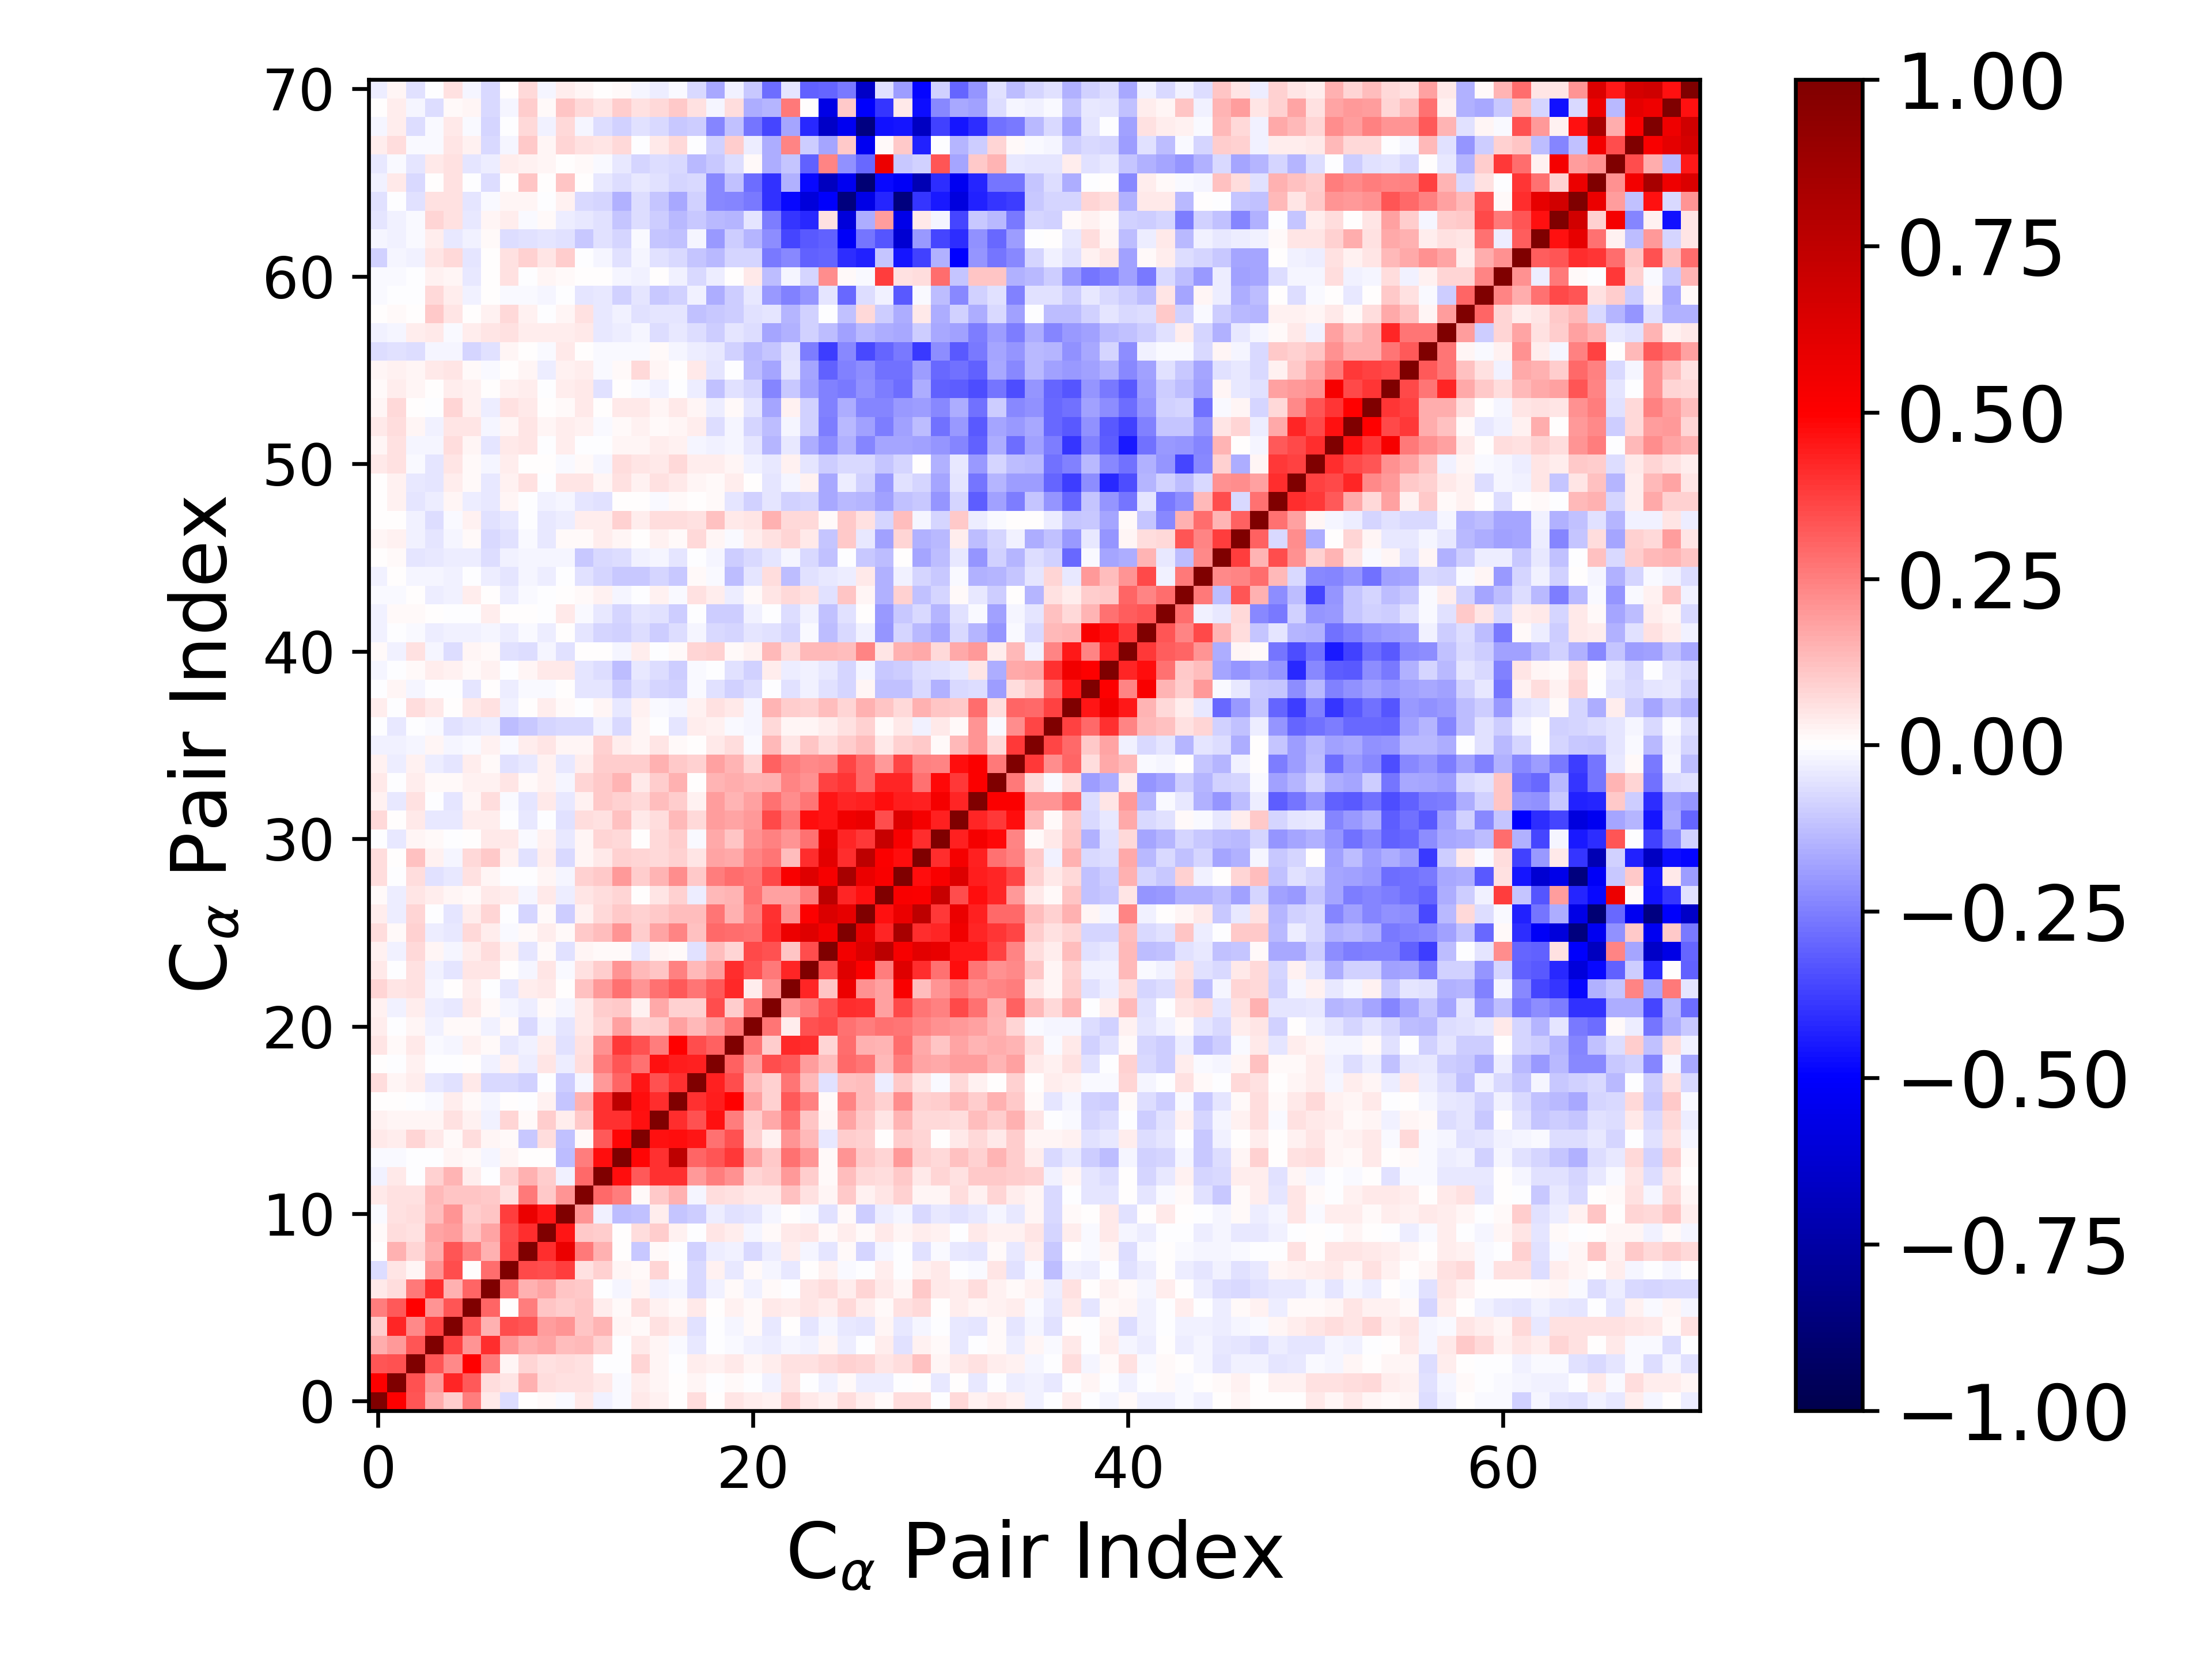

Source data for this figure (header and first rows):
1.000000000000000000e+00, 5.067553515801017650e-01, 3.351917420178507911e-01, 1.574103276796634532e-01, 9.929558589777799649e-02, 2.520524681833296032e-01, 4.596996378595986921e-02, -6.402533290344247785e-02, 4.115205679350659312e-03, 1.166654553191837432e-02, -9.960130422534744371e-03, 4.348702797026082756e-02, -2.393249797661904654e-02, -7.990790330912725392e-03, 4.507332755075083713e-02, 2.481703799311557254e-02, 3.846938874923815305e-04, 6.294688866922928949e-02, 1.090962349597606731e-03, 4.792480283064347313e-02, 3.617261012192304198e-02, 2.350698504611116110e-02, 8.088372542351184025e-02, 4.491493075798550644e-02
5.067553515801017650e-01, 1.000000000000000000e+00, 3.415008416524568657e-01, 1.953857326444545517e-01, 4.232403071423564422e-01, 3.267648580058468699e-01, 6.532022373137726101e-02, 4.689910095941189627e-02, 1.504579131362439870e-01, 6.876333467718304115e-02, 6.134836268095255479e-02, 5.837230642870013669e-02, 4.219473583857383941e-02, -1.061150818359208291e-02, 3.593273589633772663e-02, 2.076267802849699265e-02, 1.374047251937826706e-03, 2.260473093223275276e-02, -1.352290500346871164e-04, 1.067571056316115111e-02, -5.093225971025389272e-03, -2.809099010594872520e-02, 4.754053742902750179e-02, -7.424211567736130682e-03
3.351917420178507911e-01, 3.415008416524568657e-01, 1.000000000000000000e+00, 3.338790203432061565e-01, 2.343004146392730636e-01, 4.963730900250070133e-01, 2.644361156303633442e-01, 2.297782596689202164e-02, 8.481954342025171956e-02, 5.938743284478725792e-02, 6.368263930139970996e-02, 5.887646831412409604e-02, -2.878722296846548002e-03, -5.748056104484686180e-03, 8.483288693661124313e-02, 1.611265695411413096e-02, -6.789288642363362249e-03, 3.373780003652105536e-02, 2.691992577114225502e-02, 4.646923724329722616e-02, 1.712914962992364773e-02, 3.745683481020293387e-02, 5.900870223770624673e-02, 6.188186391471733883e-02
1.574103276796634532e-01, 1.953857326444545517e-01, 3.338790203432061565e-01, 1.000000000000000000e+00, 3.743708561763076093e-01, 2.103818940687431638e-01, 4.064806410820691607e-01, 2.097441316898101260e-01, 1.616289194574803412e-01, 1.781834008863314445e-01, 1.295470355902044179e-01, 1.362801391528459805e-01, 8.614969329021389399e-02, -1.731357094291072337e-03, 4.028863666324734166e-02, 2.272834637408802094e-02, -1.481334655893577421e-02, -4.524195866355878309e-02, -1.337218332461023815e-03, -1.141763814079574391e-02, -2.984012581658528757e-02, -3.131624944738203159e-02, -1.859049842948699502e-02, -2.777537595601910908e-02
9.929558589777799649e-02, 4.232403071423564422e-01, 2.343004146392730636e-01, 3.743708561763076093e-01, 1.000000000000000000e+00, 3.333255084038764804e-01, 1.554050821058538812e-01, 3.461456539085020490e-01, 3.330915905622588435e-01, 1.952670962424177814e-01, 2.059797381718133091e-01, 1.152185907978947599e-01, 1.428208679093367905e-01, 2.083849415063035102e-02, 1.190076789899937454e-02, 5.931289162211875882e-02, 3.457631332579878813e-02, -5.747240186976505100e-02, -1.164374806255975532e-03, -2.156155408490431635e-02, 1.498817480076890599e-02, -3.951125500280776304e-02, 5.044237503902949775e-03, -5.006545773740291722e-02
2.520524681833296032e-01, 3.267648580058468699e-01, 4.963730900250070133e-01, 2.103818940687431638e-01, 3.333255084038764804e-01, 1.000000000000000000e+00, 3.040623710211587949e-01, 3.189590314160272409e-03, 2.506283048940534108e-01, 1.133635323291134755e-01, 9.856810371271636229e-02, 1.143584960388148164e-01, 3.387505304139511175e-02, 1.189033484727513613e-02, 6.727140707933489117e-02, 2.562616290500155380e-02, 1.087628517880726356e-02, 4.289107612466399461e-02, 1.844400013235814300e-03, 2.559597025390127067e-02, 1.402260311417860214e-02, 4.561473647587837438e-02, 3.802082956956943233e-02, 5.015937722067512206e-02
4.596996378595986921e-02, 6.532022373137726101e-02, 2.644361156303633442e-01, 4.064806410820691607e-01, 1.554050821058538812e-01, 3.040623710211587949e-01, 1.000000000000000000e+00, 2.839460189499917186e-01, 1.508426957287350989e-01, 1.789815546915059785e-01, 1.123703807502188928e-01, 1.085040986563493015e-01, -2.943227543178202153e-03, -1.806545875512488575e-02, 2.312568141168981975e-02, -2.923506285051807527e-02, -2.251737573391047326e-02, -7.328794885448655649e-02, -2.632840230418814417e-02, 1.144423519597129874e-02, -2.668144872758346220e-02, 1.215936685947770733e-02, -3.532458381862640506e-03, 5.244830966276070594e-02
-6.402533290344247785e-02, 4.689910095941189627e-02, 2.297782596689202164e-02, 2.097441316898101260e-01, 3.461456539085020490e-01, 3.189590314160272409e-03, 2.839460189499917186e-01, 1.000000000000000000e+00, 3.555838011143447885e-01, 3.452279982377345902e-01, 3.795136867918005863e-01, 6.197213247967349459e-02, 8.636524308268085648e-02, 1.957940250707235208e-02, 1.360956521432087583e-02, 8.497745576801818412e-02, 6.865303899477359466e-03, -7.350056208252893353e-02, 2.506906524540974956e-02, -3.934643947434542793e-02, 1.374631587936991743e-02, -1.729233705645296520e-02, -4.651596049767404983e-02, 3.741842669472460539e-03
4.115205679350659312e-03, 1.504579131362439870e-01, 8.481954342025171956e-02, 1.616289194574803412e-01, 3.330915905622588435e-01, 2.506283048940534108e-01, 1.508426957287350989e-01, 3.555838011143447885e-01, 1.000000000000000000e+00, 4.086868896537033113e-01, 5.711297433827778880e-01, 2.610223064196722786e-01, 1.528664325283864700e-01, 2.662915853347303267e-04, -1.083866171317408450e-01, 1.059942048293969173e-02, -6.853175813637765214e-03, -9.326494265721949062e-02, -3.603773452525663862e-02, -3.099360109961532550e-02, -7.354297028291725824e-02, -3.182481215303637617e-02, 3.329323808285437891e-02, -2.081741107148427083e-02
1.166654553191837432e-02, 6.876333467718304115e-02, 5.938743284478725792e-02, 1.781834008863314445e-01, 1.952670962424177814e-01, 1.133635323291134755e-01, 1.789815546915059785e-01, 3.452279982377345902e-01, 4.086868896537033113e-01, 1.000000000000000000e+00, 4.586824006468396275e-01, 1.060501608209525742e-01, 1.010799055923962408e-01, 7.058535591946091432e-03, 6.390494909040751736e-02, 1.012311675756260299e-01, 2.378173517672025478e-02, -6.564943638131962370e-03, 5.047489951162276167e-02, 3.643053368835934280e-02, -2.174109156483517921e-02, 1.433570575023604930e-02, 4.089937690063545628e-02, 5.276986176993674754e-02
-9.960130422534744371e-03, 6.134836268095255479e-02, 6.368263930139970996e-02, 1.295470355902044179e-01, 2.059797381718133091e-01, 9.856810371271636229e-02, 1.123703807502188928e-01, 3.795136867918005863e-01, 5.711297433827778880e-01, 4.586824006468396275e-01, 1.000000000000000000e+00, 2.077678972504599375e-01, -2.496715648571374777e-02, -1.293124395793565640e-01, -1.233584773306520277e-01, 3.760248351658725813e-02, -1.137874693760396461e-01, -9.756730700860535843e-02, -3.300779279250835863e-02, -5.984851946071700901e-02, -4.768502713773585533e-02, -2.258451281375276065e-02, 6.299114171697095532e-03, -1.324214778459761183e-02
4.348702797026082756e-02, 5.837230642870013669e-02, 5.887646831412409604e-02, 1.362801391528459805e-01, 1.152185907978947599e-01, 1.143584960388148164e-01, 1.085040986563493015e-01, 6.197213247967349459e-02, 2.610223064196722786e-01, 1.060501608209525742e-01, 2.077678972504599375e-01, 1.000000000000000000e+00, 2.918169370040600841e-01, 2.575660839689319914e-01, 9.773410217159769070e-03, 1.025210890078236819e-01, 1.527110987631645489e-01, -2.279113886242372863e-02, 6.329513810275093355e-02, 5.803028020917486846e-02, 4.307956288898655978e-02, 4.493334147207259099e-02, 1.232317007141283255e-01, 5.816664334234305372e-02
-2.393249797661904654e-02, 4.219473583857383941e-02, -2.878722296846548002e-03, 8.614969329021389399e-02, 1.428208679093367905e-01, 3.387505304139511175e-02, -2.943227543178202153e-03, 8.636524308268085648e-02, 1.528664325283864700e-01, 1.010799055923962408e-01, -2.496715648571374777e-02, 2.918169370040600841e-01, 1.000000000000000000e+00, 4.732718408639655649e-01, 3.203142601433424663e-01, 4.039975461556989389e-01, 4.009810554993756271e-01, 1.967341019657968815e-01, 2.574334604556837713e-01, 2.176187885910485786e-01, 7.933377187560636257e-02, 9.818894495492605512e-02, 2.009146296528791786e-01, 9.675372923924963064e-02
-7.990790330912725392e-03, -1.061150818359208291e-02, -5.748056104484686180e-03, -1.731357094291072337e-03, 2.083849415063035102e-02, 1.189033484727513613e-02, -1.806545875512488575e-02, 1.957940250707235208e-02, 2.662915853347303267e-04, 7.058535591946091432e-03, -1.293124395793565640e-01, 2.575660839689319914e-01, 4.732718408639655649e-01, 1.000000000000000000e+00, 4.862760844943557759e-01, 4.034870800175887617e-01, 7.504146195794483276e-01, 3.023054625856353983e-01, 3.358036734494969089e-01, 3.854868051766494608e-01, 1.841699798703885782e-01, 1.019008267900315678e-01, 2.752826637984813196e-01, 2.072051307637269579e-01
4.507332755075083713e-02, 3.593273589633772663e-02, 8.483288693661124313e-02, 4.028863666324734166e-02, 1.190076789899937454e-02, 6.727140707933489117e-02, 2.312568141168981975e-02, 1.360956521432087583e-02, -1.083866171317408450e-01, 6.390494909040751736e-02, -1.233584773306520277e-01, 9.773410217159769070e-03, 3.203142601433424663e-01, 4.862760844943557759e-01, 1.000000000000000000e+00, 4.669789198185068102e-01, 4.758314982414341143e-01, 4.585750604149614329e-01, 2.751733945238386547e-01, 3.387015152944249374e-01, 9.323908456774347708e-02, 2.868735066191207411e-02, 2.108532883743778064e-01, 1.390084547666122772e-01
2.481703799311557254e-02, 2.076267802849699265e-02, 1.611265695411413096e-02, 2.272834637408802094e-02, 5.931289162211875882e-02, 2.562616290500155380e-02, -2.923506285051807527e-02, 8.497745576801818412e-02, 1.059942048293969173e-02, 1.012311675756260299e-01, 3.760248351658725813e-02, 1.025210890078236819e-01, 4.039975461556989389e-01, 4.034870800175887617e-01, 4.669789198185068102e-01, 1.000000000000000000e+00, 4.122722783615955233e-01, 3.427837434888972301e-01, 4.620573989910154444e-01, 2.505910516369982410e-01, 1.003747379937254547e-01, 1.694376870676363445e-01, 2.782110803889319972e-01, 1.113520972858523944e-01
3.846938874923815305e-04, 1.374047251937826706e-03, -6.789288642363362249e-03, -1.481334655893577421e-02, 3.457631332579878813e-02, 1.087628517880726356e-02, -2.251737573391047326e-02, 6.865303899477359466e-03, -6.853175813637765214e-03, 2.378173517672025478e-02, -1.137874693760396461e-01, 1.527110987631645489e-01, 4.009810554993756271e-01, 7.504146195794483276e-01, 4.758314982414341143e-01, 4.122722783615955233e-01, 1.000000000000000000e+00, 3.985449856854443307e-01, 4.443713832644496375e-01, 4.992287965714540254e-01, 1.804475981304359544e-01, 8.785797129060500532e-02, 3.269570384848383693e-01, 2.468521909897689048e-01
6.294688866922928949e-02, 2.260473093223275276e-02, 3.373780003652105536e-02, -4.524195866355878309e-02, -5.747240186976505100e-02, 4.289107612466399461e-02, -7.328794885448655649e-02, -7.350056208252893353e-02, -9.326494265721949062e-02, -6.564943638131962370e-03, -9.756730700860535843e-02, -2.279113886242372863e-02, 1.967341019657968815e-01, 3.023054625856353983e-01, 4.585750604149614329e-01, 3.427837434888972301e-01, 3.985449856854443307e-01, 1.000000000000000000e+00, 4.329147923192661063e-01, 3.504389820258222987e-01, 1.365446634961512695e-01, 8.923938717975939128e-02, 2.732442713741757290e-01, 1.356943448056796842e-01
1.090962349597606731e-03, -1.352290500346871164e-04, 2.691992577114225502e-02, -1.337218332461023815e-03, -1.164374806255975532e-03, 1.844400013235814300e-03, -2.632840230418814417e-02, 2.506906524540974956e-02, -3.603773452525663862e-02, 5.047489951162276167e-02, -3.300779279250835863e-02, 6.329513810275093355e-02, 2.574334604556837713e-01, 3.358036734494969089e-01, 2.751733945238386547e-01, 4.620573989910154444e-01, 4.443713832644496375e-01, 4.329147923192661063e-01, 1.000000000000000000e+00, 3.114377297838438752e-01, 1.912727808071847113e-01, 3.512440342460094733e-01, 3.251603664323234888e-01, 1.946690603687369625e-01
4.792480283064347313e-02, 1.067571056316115111e-02, 4.646923724329722616e-02, -1.141763814079574391e-02, -2.156155408490431635e-02, 2.559597025390127067e-02, 1.144423519597129874e-02, -3.934643947434542793e-02, -3.099360109961532550e-02, 3.643053368835934280e-02, -5.984851946071700901e-02, 5.803028020917486846e-02, 2.176187885910485786e-01, 3.854868051766494608e-01, 3.387015152944249374e-01, 2.505910516369982410e-01, 4.992287965714540254e-01, 3.504389820258222987e-01, 3.114377297838438752e-01, 1.000000000000000000e+00, 2.721291598036642001e-01, 1.000584735304760747e-01, 4.181490604839984138e-01, 4.134317409293541967e-01
3.617261012192304198e-02, -5.093225971025389272e-03, 1.712914962992364773e-02, -2.984012581658528757e-02, 1.498817480076890599e-02, 1.402260311417860214e-02, -2.668144872758346220e-02, 1.374631587936991743e-02, -7.354297028291725824e-02, -2.174109156483517921e-02, -4.768502713773585533e-02, 4.307956288898655978e-02, 7.933377187560636257e-02, 1.841699798703885782e-01, 9.323908456774347708e-02, 1.003747379937254547e-01, 1.804475981304359544e-01, 1.365446634961512695e-01, 1.912727808071847113e-01, 2.721291598036642001e-01, 1.000000000000000000e+00, 2.677536739711266489e-01, 3.346717548712554308e-02, 3.363278082597629393e-01
2.350698504611116110e-02, -2.809099010594872520e-02, 3.745683481020293387e-02, -3.131624944738203159e-02, -3.951125500280776304e-02, 4.561473647587837438e-02, 1.215936685947770733e-02, -1.729233705645296520e-02, -3.182481215303637617e-02, 1.433570575023604930e-02, -2.258451281375276065e-02, 4.493334147207259099e-02, 9.818894495492605512e-02, 1.019008267900315678e-01, 2.868735066191207411e-02, 1.694376870676363445e-01, 8.785797129060500532e-02, 8.923938717975939128e-02, 3.512440342460094733e-01, 1.000584735304760747e-01, 2.677536739711266489e-01, 1.000000000000000000e+00, 2.154893127851569001e-01, 2.638625310636700250e-01
8.088372542351184025e-02, 4.754053742902750179e-02, 5.900870223770624673e-02, -1.859049842948699502e-02, 5.044237503902949775e-03, 3.802082956956943233e-02, -3.532458381862640506e-03, -4.651596049767404983e-02, 3.329323808285437891e-02, 4.089937690063545628e-02, 6.299114171697095532e-03, 1.232317007141283255e-01, 2.009146296528791786e-01, 2.752826637984813196e-01, 2.108532883743778064e-01, 2.782110803889319972e-01, 3.269570384848383693e-01, 2.732442713741757290e-01, 3.251603664323234888e-01, 4.181490604839984138e-01, 3.346717548712554308e-02, 2.154893127851569001e-01, 1.000000000000000000e+00, 4.270570408845089649e-01
4.491493075798550644e-02, -7.424211567736130682e-03, 6.188186391471733883e-02, -2.777537595601910908e-02, -5.006545773740291722e-02, 5.015937722067512206e-02, 5.244830966276070594e-02, 3.741842669472460539e-03, -2.081741107148427083e-02, 5.276986176993674754e-02, -1.324214778459761183e-02, 5.816664334234305372e-02, 9.675372923924963064e-02, 2.072051307637269579e-01, 1.390084547666122772e-01, 1.113520972858523944e-01, 2.468521909897689048e-01, 1.356943448056796842e-01, 1.946690603687369625e-01, 4.134317409293541967e-01, 3.363278082597629393e-01, 2.638625310636700250e-01, 4.270570408845089649e-01, 1.000000000000000000e+00
2.915852888545260313e-02, -3.096675799994488137e-02, 7.469794361320794551e-02, 2.155485558795068590e-02, -1.793273959908275872e-02, 3.206548607848212079e-02, 6.294499798635887211e-02, 2.685500012394081287e-02, -4.818232351725591778e-02, 9.818200507784169764e-03, -6.071073190531469516e-02, 2.161863962618571985e-02, 1.519889775499460097e-02, 1.175009172684254866e-02, -4.440222503400866050e-02, 1.630799442671716434e-02, 1.539729869629178315e-02, -5.601279281399135918e-02, 1.315213999267086931e-01, 8.544171383751585080e-02, 3.581018644539782358e-01, 3.384714262561261400e-01, 1.104789483626467950e-01, 3.490879927923022930e-01
6.636580256369607744e-02, 1.301882733868342697e-02, 9.210459424324664301e-02, -3.889482664801688361e-02, -4.089415457778169255e-02, 7.547403977806747821e-02, 3.662915041216023571e-02, -1.075515203690509576e-02, 9.557029741623080527e-03, 3.275129814753875712e-02, 1.337711920341540239e-02, 1.059338662306992945e-01, 1.253817341548713327e-01, 2.099277360542780024e-01, 9.709894212198545704e-02, 1.740852833536528921e-01, 2.392992969487814092e-01, 1.198729719103284325e-01, 2.920761681390338649e-01, 2.853183548908520550e-01, 2.810093842264106967e-01, 4.140190664637927731e-01, 5.700419511946804851e-01, 6.213149743435113503e-01
3.901899101207259579e-02, -3.133885023715463763e-02, 8.248030210664632211e-02, -5.061523963507601025e-03, -5.362465489539704200e-02, 3.549078833563282243e-02, 7.936496478779576924e-02, -6.930521856534504165e-03, -8.360015775876912525e-02, 1.288339751119703391e-02, -9.433723080960870755e-02, 2.494445037966608325e-02, 7.610231466924388677e-02, 1.026614751969738837e-01, 9.363655698156216067e-02, 1.089406459257454968e-01, 1.294663145064548493e-01, 1.274255893841340082e-01, 2.716166108799329404e-01, 1.554240505029032549e-01, 2.506325689003455759e-01, 3.998313932532840398e-01, 2.118780190271788710e-01, 5.053312170547369364e-01
9.588570717685493752e-03, -3.349271688272001390e-02, 5.105391096585899097e-02, 3.321066771719815430e-02, 1.589535161768666077e-02, 1.454837165832016319e-02, 4.292605426068600571e-02, 3.829890744272432951e-02, -1.829984146698489245e-02, 4.453257882372274601e-02, -3.356231366486302214e-02, 4.882706558557084464e-02, 6.393577034735976883e-02, 7.930264717303019129e-02, 3.729037938660180983e-03, 5.040434315801519544e-02, 9.004926782486208370e-02, -3.536294782376244589e-02, 1.376050038896526884e-01, 1.413445568704912725e-01, 2.809913616763823341e-01, 1.844308211672809061e-01, 1.835997092379297035e-01, 2.501861056783640791e-01
6.596848978469142810e-02, -3.813382599459956643e-04, 6.515399908115682148e-02, -5.799395040750501829e-02, -4.160542826553895873e-02, 5.929070162070443351e-02, 1.963797008212784731e-02, -1.644593484043321775e-04, -7.722919841545551958e-03, 2.135612046443696732e-02, -1.725630002484938169e-02, 9.336822266830337169e-02, 1.059330821349531021e-01, 1.972461853046805214e-01, 9.797432580221925036e-02, 1.447954464568025346e-01, 2.230917379587666061e-01, 1.085544530311515349e-01, 2.562246106316806160e-01, 2.883125947442115034e-01, 2.673134331046805312e-01, 3.590142693768492155e-01, 5.184049343199407245e-01, 6.241659166851897256e-01
6.988687771222108769e-02, 5.421987078173507238e-03, 1.173465500522642008e-01, 2.489452564790211458e-02, -1.587156603591925036e-02, 7.601882114572737492e-02, 1.090462478896948445e-01, 3.032770032484793932e-02, -5.662577229653777827e-02, 3.657490878414172003e-02, -7.437350491408985242e-02, 1.836411053076739477e-02, 4.603078902168481618e-02, 8.635174879664524183e-02, 8.180231574342905487e-02, 7.381002407230262408e-02, 9.294815653538415767e-02, 5.039811103773547685e-02, 1.750316379479588402e-01, 1.663161985112035501e-01, 2.348761164517029487e-01, 2.686702839983549640e-01, 1.312813365858458148e-01, 4.103132945172563439e-01
-5.128424919506879842e-03, -4.146557596341979290e-02, 2.068034033290921253e-02, 1.181139892750660350e-02, -5.713650453536262171e-03, 1.053331015136140837e-03, 4.389359707165270408e-02, 4.203319777665217444e-02, -1.432582981566192168e-02, 3.028846080264289975e-02, -4.575865080505090582e-02, 2.303905299287983127e-02, 7.974171280984204691e-02, 7.346927035253350557e-02, 5.848080483482776676e-03, 7.429456645982039642e-02, 9.526471321840622453e-02, -1.244365631411038613e-02, 1.644890198649213708e-01, 1.165444183777118031e-01, 2.167590073033943687e-01, 2.443462383623563050e-01, 2.060194035726606310e-01, 2.751090727691884452e-01
7.583976784541716920e-02, 6.793647013570039937e-03, 4.468613393121964594e-02, -4.462721045519050383e-02, -4.078789327995003405e-02, 3.258749286049838351e-02, 3.237767411757133673e-02, -4.832369647949584165e-03, -4.421510240361640337e-02, -5.453020773118248503e-03, -5.869122394238610735e-02, 6.383377030793054019e-02, 5.913114897108902313e-02, 1.208363613672119863e-01, 4.541714796569488316e-02, 6.818079327143403146e-02, 1.333018957732002296e-01, 7.697143448048505976e-02, 1.933236475771938634e-01, 1.769718677782593785e-01, 1.982816016959524086e-01, 3.575686111576913961e-01, 2.731995592825774422e-01, 4.715015907599885425e-01
2.366142206492403977e-02, -4.527765996443708363e-02, 5.504059948888115339e-02, -2.701433529660072358e-03, -5.208297084907492075e-02, 1.655926135382445805e-02, 6.683110861730914842e-02, -1.191336065183105052e-02, -4.848504258700542247e-02, 4.470945879526532635e-02, -4.667628006740196650e-02, 2.456493280154390876e-02, 1.035299192748996011e-01, 9.124493459893172342e-02, 7.155899042948796196e-02, 1.288063110786866750e-01, 1.001404712602140396e-01, 2.909785456454900068e-02, 1.906185408937794423e-01, 1.433942741428247958e-01, 1.870707348754250543e-01, 2.763710785593245789e-01, 2.235800475665822573e-01, 2.679742266529048789e-01
4.683252048442840265e-02, -1.693355123325254209e-03, 3.449915252617419964e-02, 1.306354214641737219e-02, 1.251132871389305963e-02, 2.355971269574160323e-02, 3.122581124893482329e-02, 4.927853543672517517e-02, 1.360532052936528312e-02, 2.423734528997367396e-02, -2.058776408637670932e-02, 7.937798677811118420e-02, 1.061576470102152392e-01, 1.412261344916930783e-01, 4.031659181969437372e-02, 9.850925480187738836e-02, 1.506769526649849866e-01, 9.816882580668158387e-04, 1.410379384105290845e-01, 1.610782509519779471e-01, 1.438583991834257170e-01, 1.538230298316540512e-01, 2.372158889504666357e-01, 2.121863826720383206e-01
3.104619034668895314e-02, -3.796622493058860598e-02, 2.783197311394027679e-02, -3.582800507093672482e-02, -4.947334571094207795e-02, 3.744191994142018198e-02, 1.527764610809464671e-02, -5.496599679209690503e-02, -4.153461056403737195e-02, 2.879161412301935175e-02, -4.382655641976637706e-02, 3.505851456169251090e-02, 1.002851819304035330e-01, 9.857112257795558330e-02, 9.562668249158122469e-02, 1.552151720056231254e-01, 1.030802823093783793e-01, 9.014768644898213390e-02, 1.851547035284861475e-01, 1.458054342195982123e-01, 8.019719237189776306e-02, 3.064059735779559590e-01, 2.547578902641695064e-01, 2.278774651675418428e-01
-2.886525572254274724e-02, -2.418495411127952188e-02, -1.960125699300207386e-02, 2.180855526287622803e-02, -2.014174035400191978e-02, -1.250119141174185593e-02, 2.713485156866250747e-02, -9.537879064155926206e-03, 3.301166753780910429e-02, 4.746016264744151725e-02, 2.298805084436012641e-02, 2.324297910856870999e-02, 9.238632772547597516e-02, 3.496260804403770323e-02, 2.048895818174749361e-02, 4.945841272825391571e-02, 9.363549385836588898e-03, 1.791012401030368231e-03, 4.413147759369187573e-02, 7.029064278700467017e-02, -8.564717095753730802e-03, 1.389065535800598217e-01, 5.236452869987912040e-02, 1.138518949590103108e-01
-7.438890651201503397e-03, -4.475024479471378935e-02, -5.205163172086942416e-03, -1.175042269925948187e-02, -6.111716191222862221e-02, -3.933071353269479431e-02, -3.613693809726334361e-02, -1.254386855299190751e-01, -1.019222228710518902e-01, -8.242180597377865570e-02, -7.551675884498122715e-02, -7.248836419386334162e-02, -2.636025204021789220e-02, -7.510054757333289865e-02, 1.827708181504036911e-02, -3.085376095035717494e-03, -5.031929107730560846e-02, 3.552331823941758809e-02, 2.636029624511093336e-02, -8.066366315486912797e-03, -1.847634813663787123e-02, 7.206746359069592101e-02, 2.165244613422024830e-02, 1.908292666580882826e-02
3.307580074957880423e-02, -1.935046502505317467e-04, 6.912939424502681507e-02, 4.220089922918984771e-02, 4.147782218967397848e-04, 4.128921639194634702e-02, 5.734473663320911047e-02, -2.954007591428563576e-02, 1.350236574962571144e-03, 3.860053069699664191e-02, 9.267604029066928151e-03, -5.230288890169830680e-03, 1.989971066820336865e-02, -4.149062275745971085e-02, 2.976841268614163413e-02, -1.427553609903011757e-02, -2.128752275856560239e-02, 2.925918451378251017e-02, 5.557898175298118387e-02, 3.991263504556270131e-02, -1.733410316204246626e-02, 1.467058318597690980e-01, 9.880243938937208203e-02, 8.826001762901949932e-02
-4.492389844665134989e-03, 2.068623413429455243e-02, -1.943394487895256165e-02, -2.720604641578607246e-03, -3.223270039666225033e-03, -4.975988981290237201e-02, 2.446868170507046029e-03, -3.671901592682128013e-02, -1.222663718855772526e-02, -8.868703076421676629e-03, 7.734563301391441173e-03, -4.799325195475088318e-02, -4.994669503325369769e-02, -9.952185633757995586e-02, -5.567514287251484201e-02, -8.338213013746624547e-02, -8.927523246015914293e-02, -1.409913408229037692e-02, -5.643861573439434842e-02, -9.258327627484387590e-02, -6.949094281125679784e-02, -6.175549470655313129e-03, -6.063741750519483636e-02, -2.860701970280022516e-02
-1.916437773473849207e-02, -3.070440680271409642e-04, 1.381939093180811068e-02, 3.444236575155212865e-02, 2.509533999818541750e-02, 1.118045829731200737e-02, 2.427627789811697551e-02, -6.654270196607260310e-03, 1.850095414413923528e-02, 4.260912197432512732e-02, 4.030982819185998517e-02, -4.961598903351853440e-02, -6.645932551594301019e-02, -1.294001682012584920e-01, -4.375921903081867598e-02, -6.977747188981996140e-02, -9.981323518084003754e-02, -1.226630520892493456e-02, -5.972478021075675741e-03, -5.767339513870530648e-02, -9.239755078669897870e-02, 3.472262324650853688e-02, -3.339220818403749319e-02, -2.757428883501691561e-02
1.429856093383812844e-02, -2.656027719114199825e-02, 5.478106129162772092e-02, -1.586389365748046287e-02, -6.775595650631667521e-02, 1.663402490662021019e-02, 1.063690183921137469e-02, -6.043509609359939971e-02, -6.366180852253823519e-02, -1.592388884036787661e-02, -5.496266161759955776e-02, 6.992181632903124965e-03, 1.206789816229321107e-03, -2.092177572671240562e-02, 3.227017074170795974e-02, -7.491075008857850034e-03, 1.291120047373915669e-02, 8.341052368122750527e-02, 9.352539977991720932e-02, 1.455826018480864577e-02, 2.535571863872301476e-02, 1.335398550975707144e-01, 6.535763443471218070e-02, 1.347229862346841778e-01
-3.044972886899073236e-02, -6.796580806615155294e-04, -1.448101696000756236e-02, -3.635050325462307885e-02, -2.804917628543755065e-02, -2.637835088904823266e-02, -1.937446548154702144e-02, -3.574333204410699849e-02, -1.519994611678499724e-02, -3.152841327516574949e-02, 4.506881853566758848e-03, -5.153151054756193589e-02, -8.302213495588672831e-02, -9.304211873812728850e-02, -6.957681268886664605e-02, -9.434993429549107247e-02, -6.609387391020288272e-02, -2.256916324953519778e-02, -7.366490021085640716e-02, -8.573304465889770853e-02, -5.388772624001465783e-02, -5.506190670925326797e-02, -8.473559745854425396e-02, -9.421599930246916943e-03
-2.623502806175562543e-02, 1.090631843573296351e-02, 9.395625521247291320e-03, 1.542487260816105630e-03, -5.518554246202969638e-03, -7.609504675292782204e-03, 3.130979855991571081e-02, 5.703262504872821242e-03, 1.174188972876477350e-03, -5.255401540777896244e-03, 4.008973209402531129e-02, -1.315721392606294428e-02, -4.541675974299966972e-02, -8.575059209114403724e-02, -4.952495025002637274e-02, -6.078839284563100631e-02, -9.454619503856642737e-02, -6.491284091528701228e-03, -9.775494615348311045e-02, -1.006956569469414364e-01, -3.066263764659697688e-02, -1.386970415150696112e-03, -6.994555010707266540e-02, -2.364469259358436756e-02
-1.045491413605018766e-02, -7.832903333451190706e-03, 6.686766320823409743e-03, -3.132383074262344580e-02, -2.810794628265847472e-02, 3.146517320855214683e-02, 2.926649194067230085e-03, -3.845725712985624545e-02, -1.009628256666005031e-02, -7.111283024861172510e-03, 1.004848476720312123e-03, 1.107527243876514286e-02, 2.428366760556035717e-02, -2.233880071619818997e-02, -5.776860201968245928e-03, 2.378191732543335005e-02, -1.560411222612233251e-02, 6.045484199990951851e-02, 3.655143619245664749e-02, -3.153057074075248101e-02, 1.180507766384232896e-02, 4.973095459349372721e-02, 7.121079647391839740e-02, 5.925599184430826311e-02
-2.409642283056996626e-02, 1.653860024446684313e-03, -1.923724316440012308e-02, -2.276430845768395023e-02, -2.790447014029595260e-02, -6.705008599122541657e-03, -3.577246376772086345e-02, -4.822529285234077728e-02, -1.866033576902833419e-02, -3.494142398824551937e-02, -6.155103296505199176e-03, -5.613856344568462359e-02, -7.942218231636712089e-02, -1.028817761396077779e-01, -1.041427834921169054e-01, -7.895770119841555301e-02, -1.073075215669558463e-01, 1.170831100815539726e-02, -1.330268903993170326e-02, -1.320341846951228193e-01, -4.689074643120810099e-02, 7.015095016060431121e-02, -1.312905960151780071e-01, -5.817304270777654690e-02
3.061893633897563773e-03, 1.489481212743251452e-02, -4.712787738248075398e-02, -3.994406894036497263e-02, -3.298205678854302519e-02, -3.734864915308218347e-02, -7.031223746387900431e-02, -2.509727931541506224e-02, -1.626729005754517371e-02, -1.929934676030258672e-02, -1.684742344871491965e-02, -1.075154025385101214e-01, -7.372501459150508640e-02, -6.768186813164596416e-02, -3.004749050494313553e-02, -2.046745342175445084e-02, -4.768836324613850292e-02, -7.305920113753880049e-03, -2.000173463630461682e-02, -9.614865150347709499e-02, -7.431590248333619364e-02, -4.824410395960315040e-02, -2.019052954389764093e-02, -7.419633655309076925e-02
1.922553081549397205e-02, 3.037563544894841469e-02, -2.626172513398861846e-02, -5.075774727158076371e-02, -1.951157154042246211e-02, 1.095538727529748319e-02, -7.050275968425907813e-02, -5.868873971359416658e-02, -1.253796843339088918e-02, -4.627233085510285698e-02, 1.055495144568314309e-02, 8.711548138369719710e-03, 3.528075175245107969e-02, 1.728070770930957914e-02, 1.480655358004233238e-03, 2.941396635447281194e-02, 1.311480590789554888e-02, 7.443448121240607562e-02, 2.107370240767196881e-02, -1.240113344636242093e-02, 3.767760824705917999e-02, 5.720052899072353148e-02, 7.816930213654629811e-02, 4.351746966698609442e-02
1.522773966212754172e-03, 6.253275626769734400e-04, -2.667849346339422334e-02, -6.840773171741176828e-02, -1.391312056238170475e-02, 3.066026824898540962e-02, -5.919888200254311977e-02, -4.505241459782700214e-02, -6.347197629017561731e-03, -3.914977291599761045e-02, -3.688414577182131532e-02, 3.896033905481929849e-02, 3.662101792515384119e-02, 9.066461996575715665e-02, 3.762200155106299598e-02, 6.774130479113829595e-02, 6.858964762419243744e-02, 6.100586677417393217e-02, 1.203672023996729401e-01, 4.598553103480484960e-02, 4.789184901519688564e-02, 1.496365303021433280e-01, 7.623408422803296114e-02, 7.448200971677881865e-02
4.225102736225967888e-03, 2.796961028132580185e-02, -4.905608477514915300e-02, -3.661195553578872053e-02, 1.588487702865674575e-02, -3.215774905695346908e-02, -4.220498441167824105e-02, 1.882917078733067212e-02, -2.801525176755708616e-03, -2.536770484919143379e-02, -1.692160488067013385e-02, -4.847691089296465167e-02, -5.675925111970372972e-02, 7.159261851808697459e-04, 3.088450314963633262e-03, -1.286192372539090786e-02, 1.043497767116761607e-02, 2.770285213696870464e-03, 7.910102422387852578e-03, -5.397498076064812661e-02, -9.220986149484090844e-02, -5.081300227893163768e-02, -8.857892961918344132e-02, -7.909337762786769477e-02
5.678616732508556461e-03, 3.061059934783126601e-02, -3.908487333595655339e-02, -5.011598560832809107e-02, 3.402795346407344601e-02, 1.012287187195977552e-02, -4.451800379815363390e-02, 2.543181600856020408e-02, 6.225374936718670871e-02, -2.490982363650332161e-03, 5.246219490952754722e-02, 5.218014737100056671e-02, 2.216184839518254082e-02, 6.019493270540456770e-02, 2.926480959790244210e-02, 6.027256719727223933e-02, 4.532967036306294328e-02, 2.336364982273599414e-02, 1.405977671606397153e-02, 3.302778038326346227e-02, 4.628637318281903987e-03, -4.998393510060970824e-02, -2.259139283165609302e-02, 2.432207335444223212e-02
4.049748746379040060e-02, 6.169335604425361247e-02, -1.112436280078179206e-02, -5.354681758030077621e-02, 5.156748849362743220e-02, 9.492847061687053473e-03, -1.731375778335711782e-02, 3.698272768583234921e-02, 7.149582151104346729e-03, 2.908694291003848919e-03, -9.273148035129897410e-03, 1.067673551450348292e-02, -1.619881376966911257e-02, 6.680876555195637556e-02, 5.032085042654325241e-02, 4.137092723415015244e-02, 7.494032342224962728e-02, 3.140518799050798920e-02, 3.519086399715667252e-02, 1.710833521405057123e-02, -2.975316024436814102e-02, -4.097064233233678465e-02, 2.981404768551727466e-02, -4.909666416310033699e-02
1.873339658571826494e-02, 5.494369905463074300e-02, -2.151854729769124910e-02, -1.843986612818042034e-02, 6.616319376555139520e-02, 1.616064702644024256e-02, -5.162444239855205896e-02, 4.296099465272362056e-02, 4.855264589086093902e-02, -2.181573464116997457e-03, 3.742329325305238791e-02, -7.718282832508168226e-03, -5.395810023046457120e-03, 2.317903382074725654e-02, 2.321854258117946393e-02, 3.841207953178123885e-02, 2.757746798667850760e-02, -1.661017390387842241e-02, -2.611058938997589188e-02, -1.807863506289358532e-02, -5.403114116655608618e-02, -1.416814646404757905e-01, -3.939698528188134707e-02, -1.626043586745373193e-01
4.412117086709988617e-02, 6.759744632434924738e-02, 1.684719967086249423e-02, -2.767772300191734605e-02, 5.404877332884912983e-02, 5.102944203537253948e-02, -1.942716496108426449e-02, 1.643686988668250498e-02, 4.914350018400067549e-02, 1.656726806744129865e-02, 3.179192331592237131e-02, 2.619763184448345092e-02, -1.549557059978066281e-02, 1.465083212656174451e-02, 2.835647814891038496e-02, 1.057286651784720803e-02, 2.082061990979903673e-02, 3.707949897341527440e-02, -6.618083094132883037e-02, -2.218278883692986758e-02, -8.577473831919180114e-02, -1.250141255934431872e-01, -1.788699335867264054e-02, -9.028661012976943456e-02
2.164309403759736433e-02, 7.213094678661835513e-02, 6.605664991666968834e-03, -3.867335123928862571e-04, 8.573779384131821613e-02, 3.054183109728325976e-02, -3.397413828806194330e-02, 5.855973572851137093e-02, 4.002407826042601174e-02, 2.420619963121159370e-03, 1.234699734686537341e-02, 3.979252963659554720e-02, 6.301306591817940582e-03, 4.401905409103395311e-02, 4.134474481427982684e-02, 1.577164955871841051e-02, 4.093841436007476103e-02, 1.878753125014386363e-02, -3.819753713136994633e-02, 1.495156572043888216e-02, -5.024787442362076834e-02, -1.736178917260268739e-01, 3.042967266748265384e-02, -8.602284554630688918e-02
1.558808984211421979e-02, 3.876836637445520845e-02, 1.944193030347194165e-02, 2.076188416274815478e-03, 3.143712606523613173e-02, 3.003965661229074033e-02, 3.693976356785390585e-03, 2.496224334848876764e-02, 3.681888421827324287e-02, -6.927015270452354864e-03, 3.381680059291352486e-02, 4.492352654610212714e-02, -6.099532004969127758e-02, 1.495897149159921766e-03, -8.832440410969180991e-03, -2.377682094219841363e-02, -3.070706345462441075e-03, -3.414047985288454906e-02, -1.226163868959744274e-01, -5.493776862547966600e-02, -8.475265417174587812e-02, -2.350395972734296846e-01, -1.058611570492850734e-01, -1.849915204791468260e-01
2.043767551724728557e-02, 2.479976958974881157e-02, 2.108245206093555327e-02, 3.972707185413296149e-02, 4.742887874097644063e-02, 1.331548656389163615e-02, -9.594279734736225682e-03, 4.408889163371805704e-03, 2.084578457848897809e-02, -3.214095728167284255e-02, 2.903867086709762194e-02, 3.250135044885284208e-02, -1.507388273863459992e-02, 1.491960784280220442e-02, 7.256439977457637691e-02, 1.767352518058457056e-02, 2.612786190422582405e-03, 4.491281280894203476e-02, -5.442205868735058849e-02, -4.069539257761806313e-03, -1.264437702625830218e-01, -1.789149429977757444e-01, -4.878168469937643054e-02, -1.778837188156933979e-01
-6.742687443596116770e-02, -5.689518762325563445e-02, -6.989086169984426444e-02, -1.992867612474370081e-02, -1.916525948304182922e-02, -8.388233483960789993e-02, -5.514355117244214982e-02, 1.802177959001378948e-02, 7.362252053671932903e-03, -1.210816089244685749e-02, 4.252617974384751559e-02, 7.233904194118723902e-03, -1.402436586571561943e-02, -9.883812051324498971e-03, -9.119504261648732693e-03, 1.492272011606152020e-02, -1.957505536499844559e-02, -3.288228519588558274e-02, -4.210987526120289759e-02, -8.926401940301278981e-02, -1.405810646649371942e-01, -1.127348464888325436e-01, -6.198533315428580298e-02, -2.551220359707075946e-01
-2.413099121264664776e-02, -1.698246951033561061e-02, 3.487785092022098465e-02, 4.591524877263528787e-02, -7.848023977361846815e-03, 3.651829298427082537e-02, 5.360339759904097362e-02, 5.484667012164316791e-02, 3.620955566192987640e-02, 3.703095775148024238e-02, 3.464344420408210085e-02, 3.917663402937945211e-02, -4.007455803612556405e-02, -3.780023473587661859e-02, -1.838470273102362287e-02, -6.709358365053984252e-02, -3.944505024694418271e-02, -6.670365090396367103e-02, -9.804076825994945121e-02, -5.101804029169767357e-02, -6.762342801113342683e-02, -1.730717112141491043e-01, -1.536857398598880098e-01, -8.774256213379441616e-02
2.878057982828024965e-03, 8.278199200689395632e-03, 8.644922357350125815e-04, 1.035654017613354544e-01, 5.365796363769893135e-02, 3.921225431024935766e-03, 2.555720235771844276e-02, 7.031513009021912730e-02, 3.040365829032727618e-02, -2.028548633056154182e-03, 2.206554099012595499e-02, 6.175474817726647747e-02, -4.221256615718078226e-02, -2.984740793191154387e-02, -6.061218761136209082e-02, -5.196275126692390806e-02, -5.128704625681379525e-02, -1.174932625254385687e-01, -1.052941526562636981e-01, -9.521951595606259477e-02, -5.764954727778279220e-02, -4.993018230829337351e-02, -1.437763128175881810e-01, -8.990239553016636520e-02
-8.725479360341230339e-03, -1.065406951307476448e-03, -3.267436167428251575e-04, 7.316452844078269457e-02, 3.162770330901613913e-02, -2.690566450795106243e-02, 6.647529523125275848e-03, -1.528207151825594634e-02, -8.720323695481533785e-03, -1.758585466063559977e-02, -3.057911616969414756e-03, -5.322614799476337727e-02, -4.203245665254347341e-02, -8.695563306530140757e-02, -5.332158989549850431e-02, -1.034682137084930731e-01, -8.941623995143244130e-02, -3.028093121171411203e-02, -1.576411802152332675e-01, -9.413448207539786006e-02, -4.301182014273662729e-02, -1.959056633217533816e-01, -2.480057279160266248e-01, -2.059730482577524224e-01
-1.051607829235192207e-02, -1.463969605112061707e-02, -7.667057311114582573e-03, 2.881210239379880522e-02, 1.980140014427409292e-02, -4.633675823223535467e-02, 6.734768116031423536e-03, 5.941684740765486306e-02, -2.475869513314544416e-03, 1.867148122302461286e-02, 1.150593421038489765e-02, 1.755579356773173455e-03, 6.950540675893809514e-03, -1.922687152698556931e-02, -2.503998499375659909e-02, 6.905568197840755880e-03, -2.346787234923981488e-02, -7.080772595848543183e-02, -3.568227787865195511e-02, 3.415575931689776665e-03, 4.085066694902681622e-02, -1.265797613024500501e-01, -1.765175905855588187e-02, -7.932883024332598731e-02
... 10 more rows
